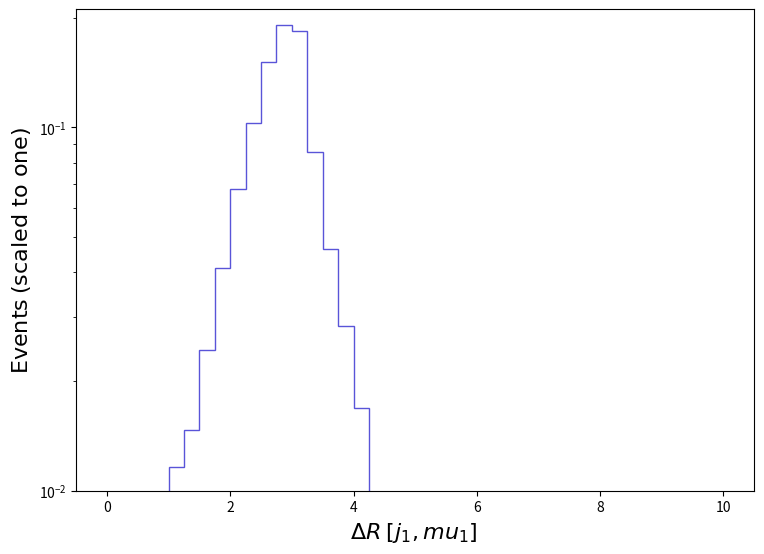

Write Python code to recreate this figure. (Note: this script raises an exception after producing the figure.)
def selection_21():

    # Library import
    import numpy
    import matplotlib
    import matplotlib.pyplot   as plt
    import matplotlib.gridspec as gridspec

    # Library version
    matplotlib_version = matplotlib.__version__
    numpy_version      = numpy.__version__

    # Histo binning
    xBinning = numpy.linspace(0.0,10.0,41,endpoint=True)

    # Creating data sequence: middle of each bin
    xData = numpy.array([0.125,0.375,0.625,0.875,1.125,1.375,1.625,1.875,2.125,2.375,2.625,2.875,3.125,3.375,3.625,3.875,4.125,4.375,4.625,4.875,5.125,5.375,5.625,5.875,6.125,6.375,6.625,6.875,7.125,7.375,7.625,7.875,8.125,8.375,8.625,8.875,9.125,9.375,9.625,9.875])

    # Creating weights for histo: y22_DELTAR_0
    y22_DELTAR_0_weights = numpy.array([0.001142579972666081,0.002818854188472569,0.005313598064307035,0.00827508601944835,0.011587314392134106,0.014665712098682863,0.02437609062970893,0.040900793549199295,0.06748763127957268,0.10253102041204164,0.1513546469329982,0.1918311784252009,0.18378121382008583,0.08571463849121216,0.046121600219529255,0.028422925135307402,0.016864607472368103,0.009301628840385677,0.004091549192331794,0.0028328864843716545,0.00045395854043268815,0.00013048583954274412,0.0,0.0,0.0,0.0,0.0,0.0,0.0,0.0,0.0,0.0,0.0,0.0,0.0,0.0,0.0,0.0,0.0,0.0])

    # Creating a new Canvas
    fig   = plt.figure(figsize=(8.75,6.25),dpi=80)
    frame = gridspec.GridSpec(1,1)
    pad   = fig.add_subplot(frame[0])

    # Creating a new Stack
    pad.hist(x=xData, bins=xBinning, weights=y22_DELTAR_0_weights,\
             label="$tag\_1\_pythia8\_BasicReco$", histtype="step", rwidth=1.0,\
             color=None, edgecolor="#5954d8", linewidth=1, linestyle="solid",\
             bottom=None, cumulative=False, density=False, align="mid", orientation="vertical")


    # Axis
    plt.rc('text',usetex=False)
    plt.xlabel(r"$\Delta R$ $[ j_{1}, mu_{1} ]$ ",\
               fontsize=16,color="black")
    plt.ylabel(r"$\mathrm{Events}$ $(\mathrm{scaled}\ \mathrm{to}\ \mathrm{one})$",\
               fontsize=16,color="black")

    # Boundary of y-axis
    ymax=(numpy.array([y22_DELTAR_0_weights.max()])).max()*1.1
    #ymin=0 # linear scale
    ymin=min([x for x in (numpy.array([y22_DELTAR_0_weights.min(),1.])) if x])/100. # log scale
    plt.gca().set_ylim(ymin,ymax)

    # Log/Linear scale for X-axis
    plt.gca().set_xscale("linear")
    #plt.gca().set_xscale("log",nonpositive="clip")

    # Log/Linear scale for Y-axis
    #plt.gca().set_yscale("linear")
    plt.gca().set_yscale("log",nonpositive="clip")

    # Saving the image
    plt.savefig('../../HTML/MadAnalysis5job_0/selection_21.png')

# Running!
if __name__ == '__main__':
    selection_21()
